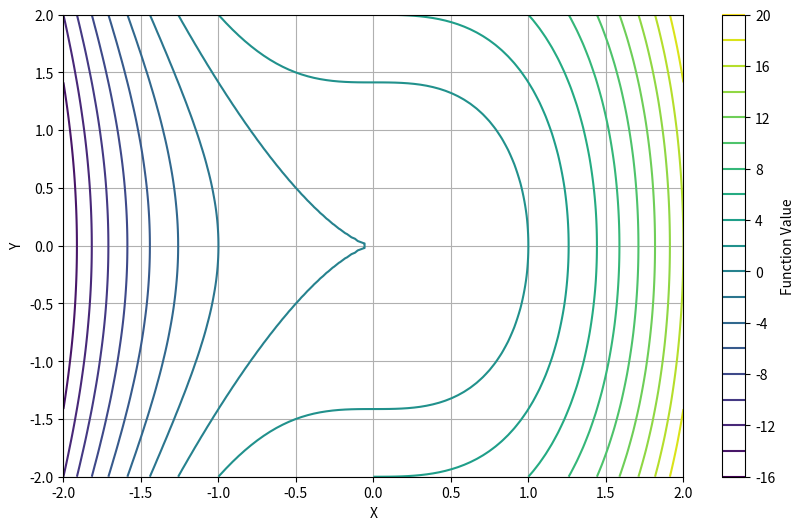

The script that saved this image:
import numpy as np
import matplotlib.pyplot as plt
import sympy as sp

# Define symbolic variables
x, y = sp.symbols('x y')

# Define the function symbolically
f_sym = 2*x**3 + y**2

# Compute the gradient of the function symbolically
gradient_f_sym = sp.Matrix([f_sym.diff(var) for var in (x, y)])

# Convert symbolic expressions to lambdified functions for numerical evaluation
f = sp.lambdify((x, y), f_sym, 'numpy')
gradient_f = sp.lambdify((x, y), gradient_f_sym, 'numpy')

# Generate grid points for visualization
x_vals = np.linspace(-2, 2, 100)
y_vals = np.linspace(-2, 2, 100)
X, Y = np.meshgrid(x_vals, y_vals)

# Evaluate the function and gradient at each grid point
Z = f(X, Y)
dZ = gradient_f(X, Y)

# Extract components of the gradient and remove extra dimension
dX, dY = np.squeeze(dZ[0]), np.squeeze(dZ[1])

# Plot the function
plt.figure(figsize=(10, 6))
plt.contour(X, Y, Z, levels=20, cmap='viridis')
plt.colorbar(label='Function Value')

plt.xlabel('X')
plt.ylabel('Y')
plt.grid(True)
plt.show()
